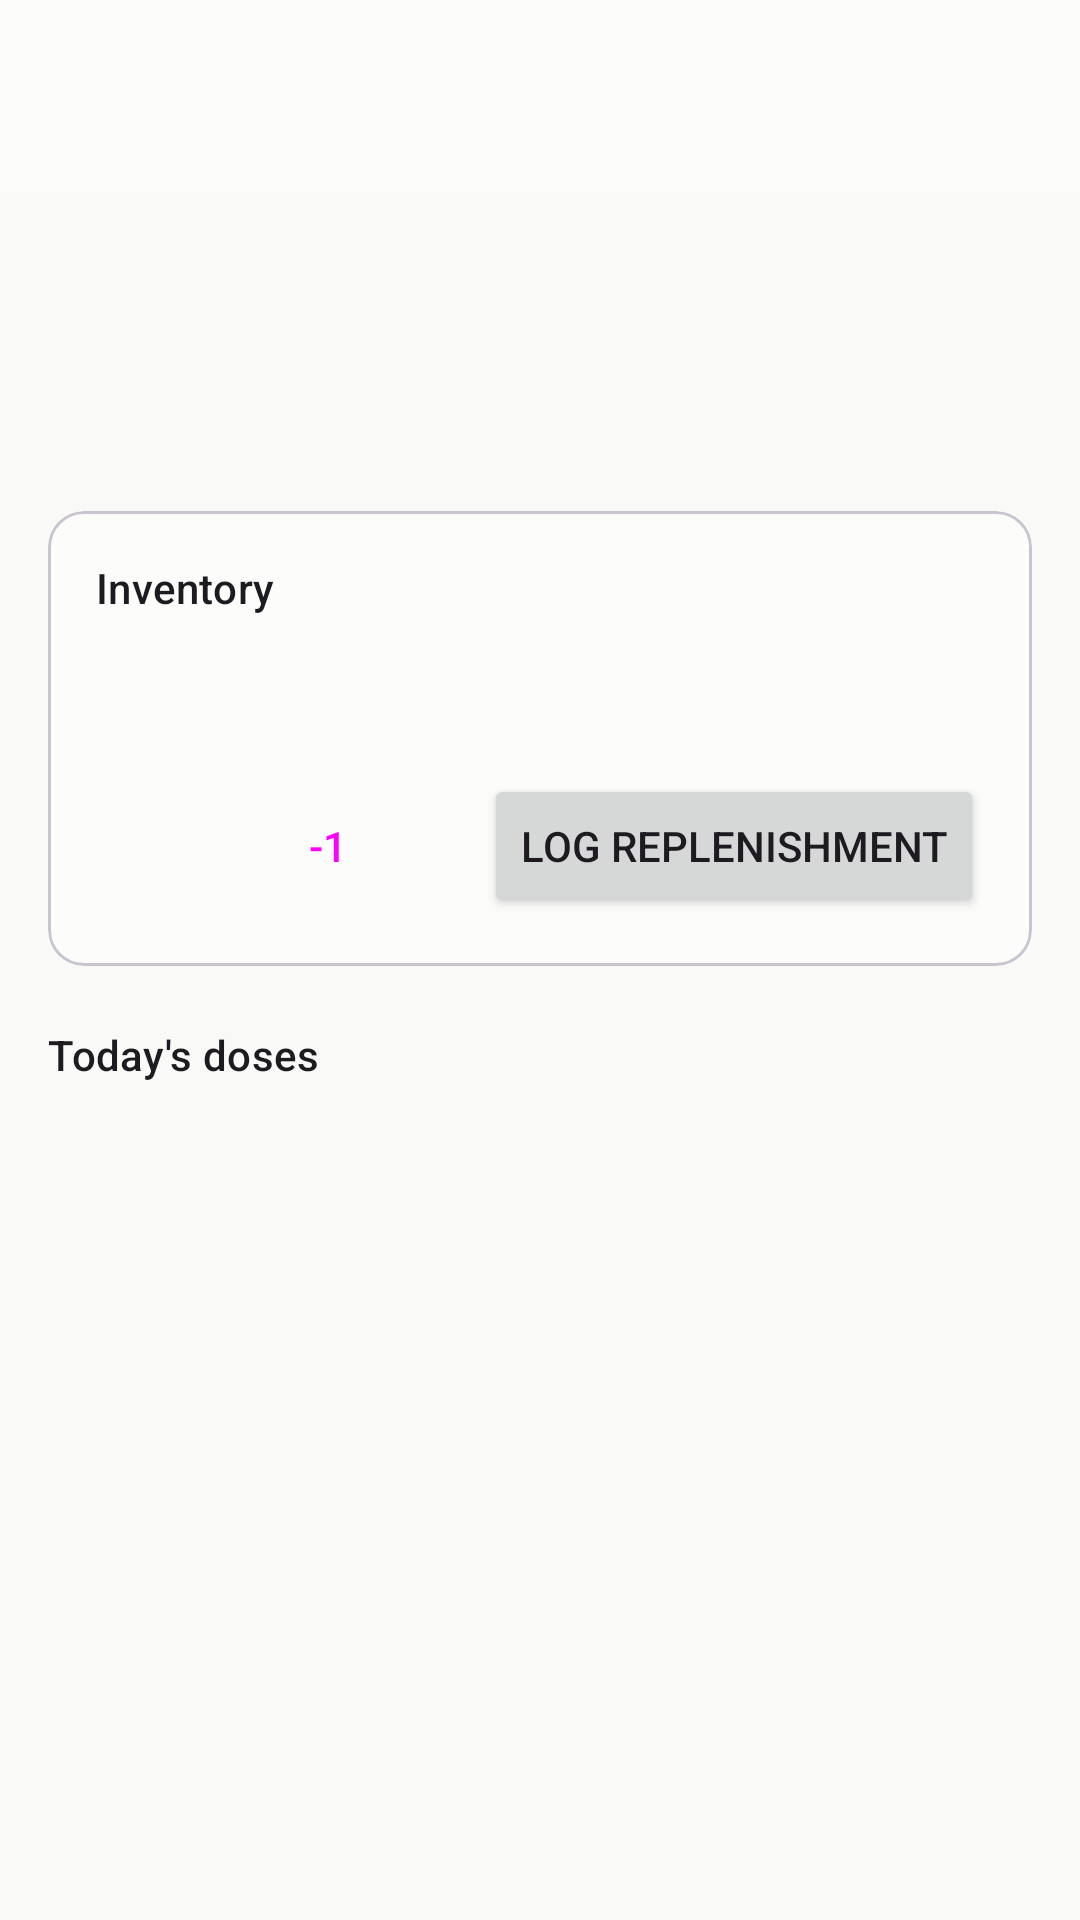

This screen was rendered from an Android layout file. Write that file and the resources it references.
<!-- AndroidManifest.xml: application theme Theme.MedMe -->
<!-- res/layout/activity_medication_detail.xml -->
<?xml version="1.0" encoding="utf-8"?>
<LinearLayout xmlns:android="http://schemas.android.com/apk/res/android"
    xmlns:app="http://schemas.android.com/apk/res-auto"
    android:id="@+id/rootLayout"
    android:layout_width="match_parent"
    android:layout_height="match_parent"
    android:fitsSystemWindows="true"
    android:orientation="vertical">

    <androidx.appcompat.widget.Toolbar
        android:id="@+id/toolbar"
        android:layout_width="match_parent"
        android:layout_height="?attr/actionBarSize"
        android:background="?attr/colorSurface"
        app:navigationIcon="@drawable/ic_back">

        <ImageButton
            android:id="@+id/buttonMoreOptions"
            android:layout_width="wrap_content"
            android:layout_height="wrap_content"
            android:layout_gravity="end|center_vertical"
            android:background="?attr/selectableItemBackgroundBorderless"
            android:contentDescription="@string/more_options"
            app:srcCompat="@drawable/ic_more_vert" />

    </androidx.appcompat.widget.Toolbar>

    <ScrollView
        android:layout_width="match_parent"
        android:layout_height="match_parent">

        <LinearLayout
            android:layout_width="match_parent"
            android:layout_height="wrap_content"
            android:orientation="vertical"
            android:padding="16dp">

            <TextView
                android:id="@+id/textPatientName"
                android:layout_width="match_parent"
                android:layout_height="wrap_content"
                android:textAppearance="?attr/textAppearanceBodyMedium"
                android:textColor="?attr/colorOnSurfaceVariant" />

            <TextView
                android:id="@+id/textMedName"
                android:layout_width="match_parent"
                android:layout_height="wrap_content"
                android:textAppearance="?attr/textAppearanceHeadlineSmall" />

            <TextView
                android:id="@+id/textScheduleSummary"
                android:layout_width="match_parent"
                android:layout_height="wrap_content"
                android:layout_marginTop="4dp"
                android:textAppearance="?attr/textAppearanceBodyMedium" />

            <com.google.android.material.card.MaterialCardView
                android:layout_width="match_parent"
                android:layout_height="wrap_content"
                android:layout_marginTop="16dp">

                <LinearLayout
                    android:layout_width="match_parent"
                    android:layout_height="wrap_content"
                    android:orientation="vertical"
                    android:padding="16dp">

                    <TextView
                        android:layout_width="match_parent"
                        android:layout_height="wrap_content"
                        android:text="@string/label_inventory"
                        android:textAppearance="?attr/textAppearanceTitleSmall" />

                    <TextView
                        android:id="@+id/textQuantityRemaining"
                        android:layout_width="match_parent"
                        android:layout_height="wrap_content"
                        android:layout_marginTop="4dp"
                        android:textAppearance="?attr/textAppearanceBodyLarge" />

                    <TextView
                        android:id="@+id/textLowStockThreshold"
                        android:layout_width="match_parent"
                        android:layout_height="wrap_content"
                        android:textAppearance="?attr/textAppearanceBodyMedium"
                        android:textColor="?attr/colorOnSurfaceVariant" />

                    <LinearLayout
                        android:layout_width="match_parent"
                        android:layout_height="wrap_content"
                        android:layout_marginTop="8dp"
                        android:gravity="center_vertical|end"
                        android:orientation="horizontal">

                        <Button
                            android:id="@+id/buttonUseOne"
                            style="?attr/materialButtonOutlinedStyle"
                            android:layout_width="wrap_content"
                            android:layout_height="wrap_content"
                            android:layout_marginEnd="8dp"
                            android:contentDescription="@string/action_use_one_description"
                            android:text="@string/action_use_one" />

                        <Button
                            android:id="@+id/buttonReplenish"
                            android:layout_width="wrap_content"
                            android:layout_height="wrap_content"
                            android:text="@string/action_log_replenishment" />

                    </LinearLayout>

                </LinearLayout>

            </com.google.android.material.card.MaterialCardView>

            <LinearLayout
                android:id="@+id/layoutTodaysDosesSection"
                android:layout_width="match_parent"
                android:layout_height="wrap_content"
                android:orientation="vertical">

                <TextView
                    android:layout_width="match_parent"
                    android:layout_height="wrap_content"
                    android:layout_marginTop="20dp"
                    android:text="@string/label_todays_doses"
                    android:textAppearance="?attr/textAppearanceTitleSmall" />

                <androidx.recyclerview.widget.RecyclerView
                    android:id="@+id/recyclerTodayDoses"
                    android:layout_width="match_parent"
                    android:layout_height="wrap_content"
                    android:nestedScrollingEnabled="false" />

                <TextView
                    android:id="@+id/textNoDosesToday"
                    android:layout_width="match_parent"
                    android:layout_height="wrap_content"
                    android:layout_marginTop="8dp"
                    android:text="@string/no_doses_today"
                    android:textAppearance="?attr/textAppearanceBodyMedium"
                    android:textColor="?attr/colorOnSurfaceVariant"
                    android:visibility="gone" />

            </LinearLayout>

            <LinearLayout
                android:id="@+id/layoutAsNeededSection"
                android:layout_width="match_parent"
                android:layout_height="wrap_content"
                android:layout_marginTop="20dp"
                android:orientation="vertical"
                android:visibility="gone">

                <TextView
                    android:layout_width="match_parent"
                    android:layout_height="wrap_content"
                    android:text="@string/as_needed_note"
                    android:textAppearance="?attr/textAppearanceBodyMedium"
                    android:textColor="?attr/colorOnSurfaceVariant" />

                <Button
                    android:id="@+id/buttonLogDoseNow"
                    android:layout_width="match_parent"
                    android:layout_height="wrap_content"
                    android:layout_marginTop="12dp"
                    android:text="@string/action_log_dose_now" />

            </LinearLayout>

        </LinearLayout>

    </ScrollView>

</LinearLayout>
<!-- resources referenced by this layout -->
<resources>
  <string name="action_log_dose_now">Log dose taken now</string>
  <string name="action_log_replenishment">Log replenishment</string>
  <string name="action_use_one">-1</string>
  <string name="action_use_one_description">Reduce stock on hand by one, without logging a dose</string>
  <string name="as_needed_note">No reminder times are set for this medication. Use \"Log dose taken now\" on its detail screen whenever you take one, so stock stays accurate.</string>
  <string name="label_inventory">Inventory</string>
  <string name="label_todays_doses">Today\'s doses</string>
  <string name="more_options">More options</string>
  <string name="no_doses_today">No doses scheduled for today.</string>
  <style name="Theme.MedMe" parent="Theme.Material3.DayNight.NoActionBar">
          <item name="colorPrimary">@color/md_primary</item>
          <item name="colorOnPrimary">@color/md_on_primary</item>
          <item name="colorPrimaryContainer">@color/md_primary_container</item>
          <item name="colorOnPrimaryContainer">@color/md_on_primary_container</item>
          <item name="colorSurface">@color/md_surface</item>
          <item name="colorOnSurface">@color/md_on_surface</item>
          <item name="colorOnSurfaceVariant">@color/md_on_surface_variant</item>
          <item name="android:colorBackground">@color/md_background</item>
          <item name="colorOutline">@color/md_outline</item>
          <item name="android:statusBarColor">@color/md_surface</item>
          <item name="android:windowLightStatusBar" tools:targetApi="m">true</item>
      </style>
  <color name="md_primary">#2a78d6</color>
  <color name="md_on_primary">#ffffff</color>
  <color name="md_primary_container">#cde2fb</color>
  <color name="md_on_primary_container">#0d366b</color>
  <color name="md_surface">#fcfcfb</color>
  <color name="md_on_surface">#0b0b0b</color>
  <color name="md_on_surface_variant">#52514e</color>
  <color name="md_background">#f9f9f7</color>
  <color name="md_outline">#c3c2b7</color>
</resources>
